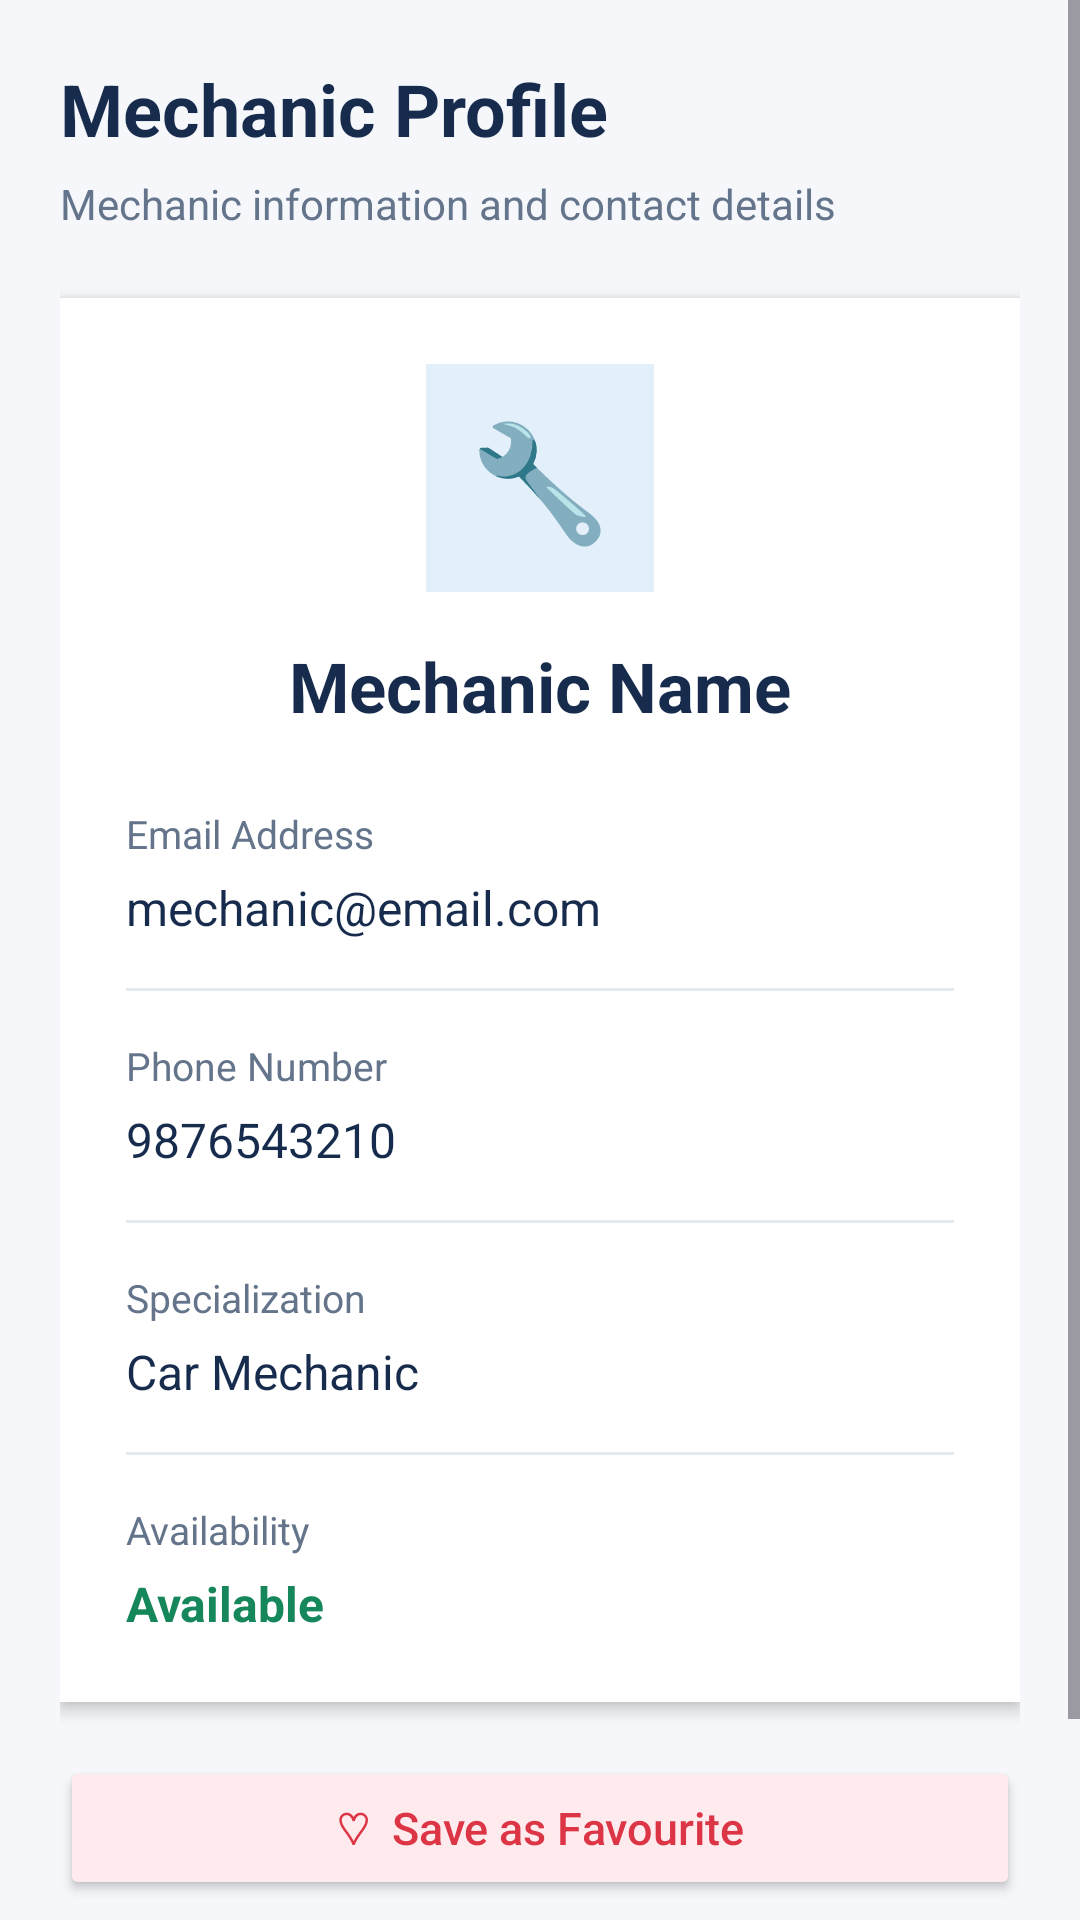

Android layout source for this screen:
<!-- AndroidManifest.xml: application theme Theme.RoadsideAssistance -->
<!-- res/layout/activity_mechanic_profile.xml -->
<?xml version="1.0" encoding="utf-8"?>
<ScrollView xmlns:android="http://schemas.android.com/apk/res/android"
    android:layout_width="match_parent"
    android:layout_height="match_parent"
    android:background="#F5F7FB"
    android:fillViewport="true">

    <LinearLayout
        android:layout_width="match_parent"
        android:layout_height="wrap_content"
        android:orientation="vertical"
        android:padding="20dp">

        <TextView
            android:layout_width="match_parent"
            android:layout_height="wrap_content"
            android:text="Mechanic Profile"
            android:textColor="#172B4D"
            android:textSize="24sp"
            android:textStyle="bold" />

        <TextView
            android:layout_width="match_parent"
            android:layout_height="wrap_content"
            android:layout_marginTop="6dp"
            android:layout_marginBottom="22dp"
            android:text="Mechanic information and contact details"
            android:textColor="#64748B"
            android:textSize="14sp" />

        <LinearLayout
            android:layout_width="match_parent"
            android:layout_height="wrap_content"
            android:background="#FFFFFF"
            android:elevation="3dp"
            android:orientation="vertical"
            android:padding="22dp">

            <TextView
                android:layout_width="76dp"
                android:layout_height="76dp"
                android:layout_gravity="center"
                android:background="#E3F0FC"
                android:gravity="center"
                android:text="🔧"
                android:textSize="38sp" />

            <TextView
                android:id="@+id/tvMechanicName"
                android:layout_width="match_parent"
                android:layout_height="wrap_content"
                android:layout_marginTop="16dp"
                android:gravity="center"
                android:text="Mechanic Name"
                android:textColor="#172B4D"
                android:textSize="23sp"
                android:textStyle="bold" />

            <TextView
                android:layout_width="match_parent"
                android:layout_height="wrap_content"
                android:layout_marginTop="25dp"
                android:text="Email Address"
                android:textColor="#64748B"
                android:textSize="13sp" />

            <TextView
                android:id="@+id/tvMechanicEmail"
                android:layout_width="match_parent"
                android:layout_height="wrap_content"
                android:layout_marginTop="5dp"
                android:text="mechanic@email.com"
                android:textColor="#172B4D"
                android:textSize="16sp" />

            <View
                android:layout_width="match_parent"
                android:layout_height="1dp"
                android:layout_marginTop="16dp"
                android:background="#E5EAF0" />

            <TextView
                android:layout_width="match_parent"
                android:layout_height="wrap_content"
                android:layout_marginTop="16dp"
                android:text="Phone Number"
                android:textColor="#64748B"
                android:textSize="13sp" />

            <TextView
                android:id="@+id/tvMechanicPhone"
                android:layout_width="match_parent"
                android:layout_height="wrap_content"
                android:layout_marginTop="5dp"
                android:text="9876543210"
                android:textColor="#172B4D"
                android:textSize="16sp" />

            <View
                android:layout_width="match_parent"
                android:layout_height="1dp"
                android:layout_marginTop="16dp"
                android:background="#E5EAF0" />

            <TextView
                android:layout_width="match_parent"
                android:layout_height="wrap_content"
                android:layout_marginTop="16dp"
                android:text="Specialization"
                android:textColor="#64748B"
                android:textSize="13sp" />

            <TextView
                android:id="@+id/tvMechanicSpecialization"
                android:layout_width="match_parent"
                android:layout_height="wrap_content"
                android:layout_marginTop="5dp"
                android:text="Car Mechanic"
                android:textColor="#172B4D"
                android:textSize="16sp" />

            <View
                android:layout_width="match_parent"
                android:layout_height="1dp"
                android:layout_marginTop="16dp"
                android:background="#E5EAF0" />

            <TextView
                android:layout_width="match_parent"
                android:layout_height="wrap_content"
                android:layout_marginTop="16dp"
                android:text="Availability"
                android:textColor="#64748B"
                android:textSize="13sp" />

            <TextView
                android:id="@+id/tvMechanicAvailability"
                android:layout_width="match_parent"
                android:layout_height="wrap_content"
                android:layout_marginTop="5dp"
                android:text="Available"
                android:textColor="#16865B"
                android:textSize="16sp"
                android:textStyle="bold" />

        </LinearLayout>

        <Button
            android:id="@+id/btnFavouriteMechanic"
            android:layout_width="match_parent"
            android:layout_height="wrap_content"
            android:layout_marginTop="18dp"
            android:backgroundTint="#FFEBEE"
            android:text="♡  Save as Favourite"
            android:textAllCaps="false"
            android:textColor="#DC3545"
            android:textSize="15sp" />

        <Button
            android:id="@+id/btnCallMechanic"
            android:layout_width="match_parent"
            android:layout_height="wrap_content"
            android:layout_marginTop="12dp"
            android:backgroundTint="#16865B"
            android:padding="14dp"
            android:text="Call Mechanic"
            android:textAllCaps="false"
            android:textColor="#FFFFFF"
            android:textSize="16sp"
            android:textStyle="bold" />

    </LinearLayout>

</ScrollView>
<!-- resources referenced by this layout -->
<resources>
  <style name="Theme.RoadsideAssistance" parent="Base.Theme.RoadsideAssistance" />
  <style name="Base.Theme.RoadsideAssistance" parent="Theme.Material3.DayNight.NoActionBar">
          
          
      </style>
</resources>
